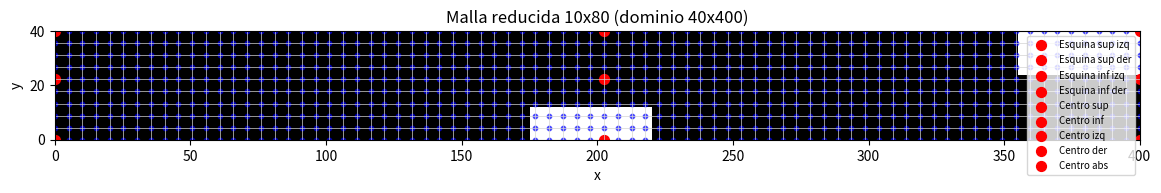

Here is the Python script that generated this plot:
import numpy as np
import matplotlib.pyplot as plt

# Tamaño físico del dominio
Lx, Ly = 400, 40   # ancho y alto

# Número de divisiones (menos que 400x40)
Nx, Ny = 80, 10    # nodos en x e y

# Espaciamiento
hx, hy = Lx/(Nx-1), Ly/(Ny-1)

# Coordenadas de la malla
x = np.linspace(0, Lx, Nx)
y = np.linspace(0, Ly, Ny)
X, Y = np.meshgrid(x, y)

# Máscara de dominio (1 = fluido, 0 = viga)
domain = np.ones((Ny, Nx))

# --- Definimos vigas (aprox. escaladas al tamaño reducido) ---
# Viga inferior central
ix1, ix2 = int(180/Lx*(Nx-1)), int(220/Lx*(Nx-1))
jy1, jy2 = 0, int(10/Ly*(Ny-1))   # altura ~10
domain[jy1:jy2+1, ix1:ix2+1] = 0

# Viga superior derecha
# ...existing code...

# Viga superior derecha (pegada a la pared derecha)
ix1 = int(360/Lx*(Nx-1))  # Ajusta el inicio más a la derecha
ix2 = Nx-1                # Hasta el borde derecho
jy1 = int(30/Ly*(Ny-1))
jy2 = Ny-1
domain[jy1:jy2+1, ix1:ix2+1] = 0

# ...existing code...

# --- Puntos representativos (aprox en la malla reducida) ---
points = {
    "Esquina sup izq": (0, Ny-1),
    "Esquina sup der": (Nx-1, Ny-1),
    "Esquina inf izq": (0, 0),
    "Esquina inf der": (Nx-1, 0),
    "Centro sup": (Nx//2, Ny-1),
    "Centro inf": (Nx//2, 0),
    "Centro izq": (0, Ny//2),
    "Centro der": (Nx-1, Ny//2),
    "Centro abs": (Nx//2, Ny//2)
}

# --- Graficamos ---
plt.figure(figsize=(14, 3))
plt.imshow(domain, extent=[0, Lx, 0, Ly], origin='lower', cmap="Greys")

# Dibujar la malla
for i in range(Nx):
    plt.axvline(i*hx, color='lightgrey', linewidth=0.5)
for j in range(Ny):
    plt.axhline(j*hy, color='lightgrey', linewidth=0.5)

# Dibujar nodos
plt.scatter(X, Y, s=10, color='blue', alpha=0.6)

# Dibujar puntos representativos
for name, (px, py) in points.items():
    plt.scatter(x[px], y[py], color='red', s=50, label=name)

plt.title(f"Malla reducida {Ny}x{Nx} (dominio 40x400)")
plt.xlabel("x")
plt.ylabel("y")
plt.legend(loc="upper right", fontsize=7)
plt.show()
